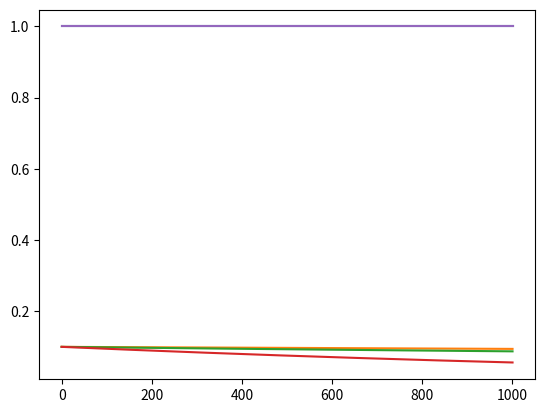

Here is the Python script that generated this plot:
from random import gauss
import numpy as np
import matplotlib.pyplot as plt
import csv



class Energy:
    def __init__(self, max_iter=1000, levels=[1,0.1,0.1,0.1,1], delta_t=0.1):
        self.max_iter = max_iter
        self.scale = len(levels)-2
        self._N = self.scale+1
        self.iteration = 0
        self.levels = levels

        self.delta_t = delta_t

        self.nu = 1
        self.k0 = 1
        self.lmda = 1.5
        self.alpha = 0.1
        self.beta = 0.1
        self.a = 1
        self.b =1
        self.eta = 1

        self.delta = 1/2
        self.gamma = 5/4


    def k(self,i):
        return self.k0 * (self.lmda ** (i+1))


    def dissipation(self,i):
        if i==0 or i==self._N:
            return 0
        return -self.nu * (self.k(i)**2) * self.levels[i]


    def f(self,i,x):
        if x == 0:
            return 0
        return self.a / (x**self.alpha * (1 + (self.a/self.b) * x**(self.beta-self.alpha)))

        
    def T(self, i):
        e_from = self.levels[i-1]
        e_to = self.levels[i]
        if e_from == 0:
            return 0
        return self.k(i) * (e_to**1.5) * self.f(i, e_to/e_from)


    def noise(self,i):
        return gauss() / (self.delta_t ** 0.5)


    def g(self,i):
        return self.eta * self.k(i)**self.delta * self.levels[i]**self.gamma
        

    def next_level(self, n):
        if n==0 or n==self._N:
            return self.levels[n]
        e = self.levels[n] + self.delta_t * (  self.dissipation(n)
                                             + self.T(n)
                                             - self.T(n+1)
                                             + self.g(n)*self.noise(n)
                                            )
        e = max(e,0)
        return e
            

    def __iter__(self):
        yield self.levels
        i = 0
        while True:
            self.levels = [self.next_level(i) for i in range(self._N+1)]
            yield self.levels
            i += 1
            if i > self.max_iter:
                return

        

initial_values = [1,0.1,0.1,0.1,1]
# initial_values = [1,0.1,0.1,0.1,0.1,0.1,0.1,0.1,0.1,0.1,0.1,1]

N = 1000
energy = Energy(max_iter=N, levels=initial_values, delta_t=0.001)
energy.k0 = 0.3
energy.alpha = 0.1
energy.beta = 0.93
energy.lmda = 1.08
energy.eta = 0


# N = 200
# for i, levels in enumerate(energy):
#     print(levels)
#     if i >= N:
#         break

e = np.asarray([levels for levels in energy])

np.savetxt("simu.csv", e, delimiter=",")

plt.plot(e)
plt.show()
